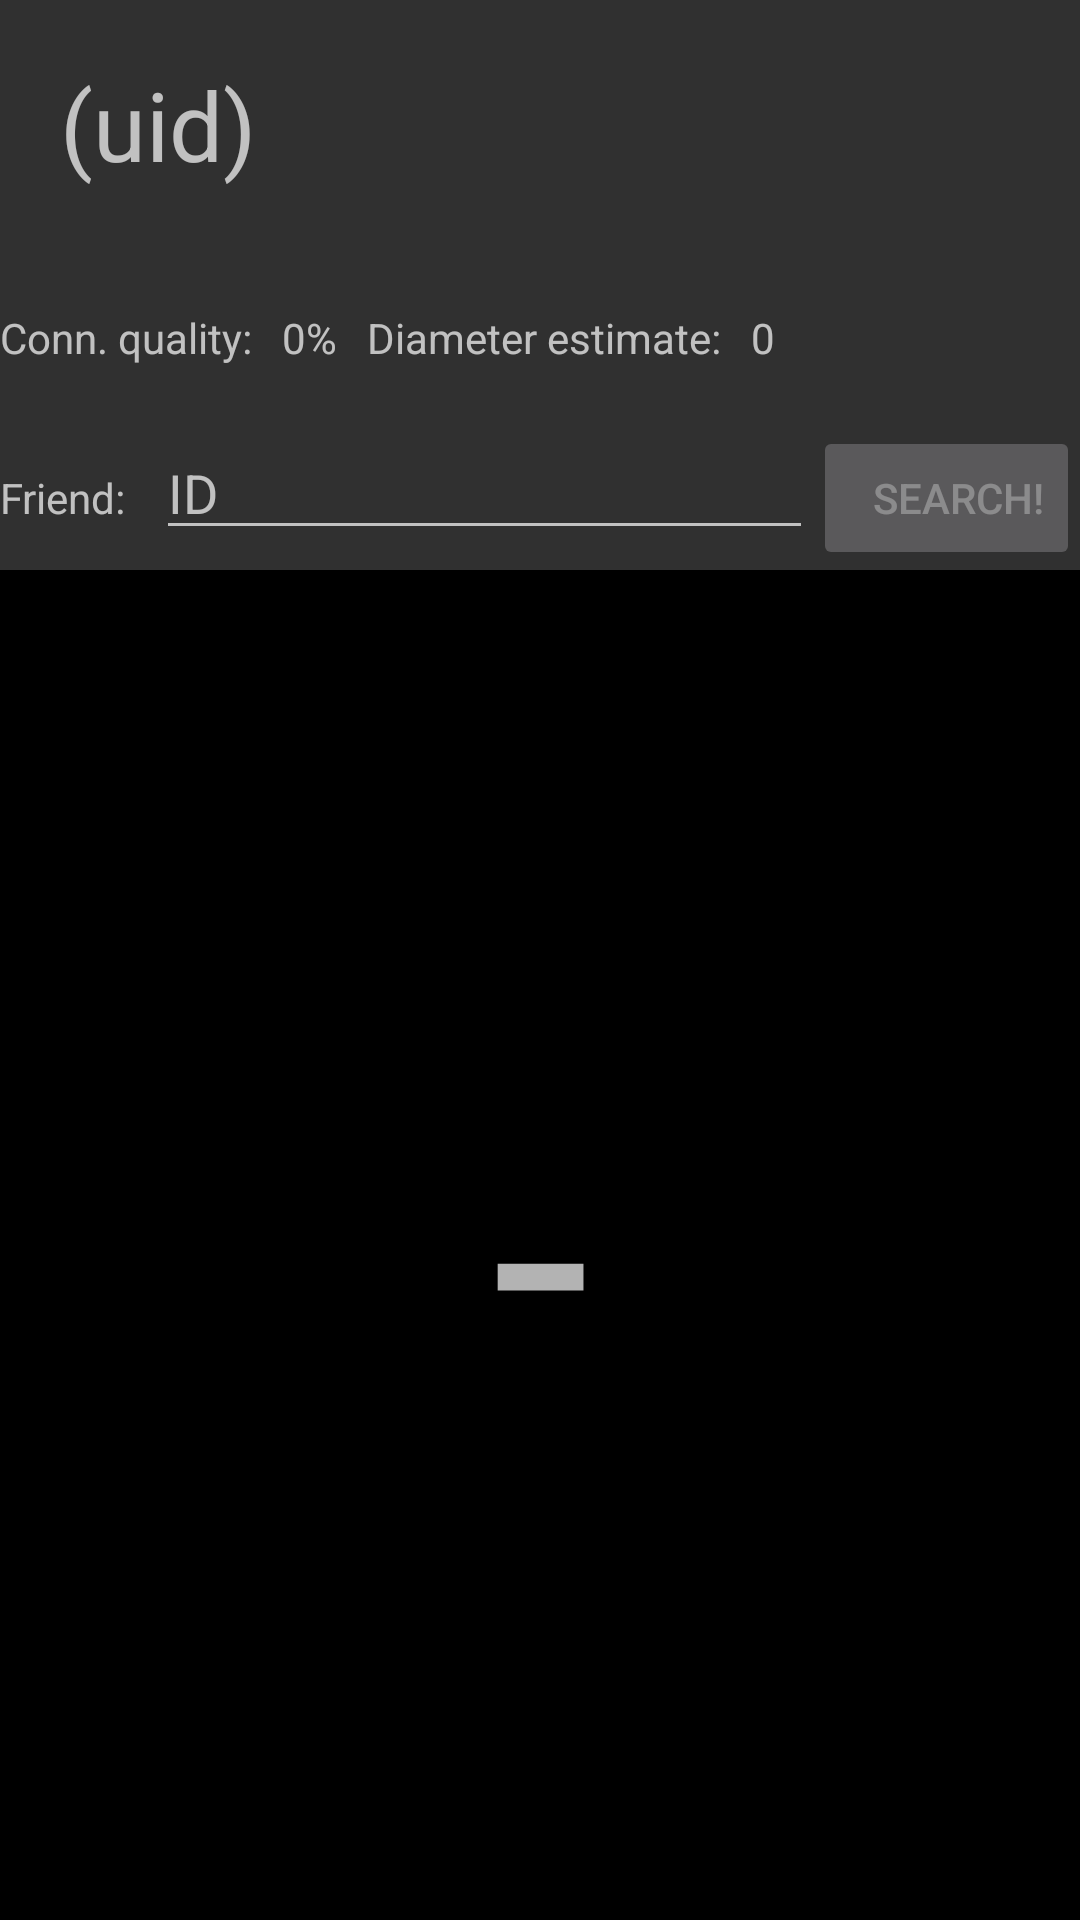

Layout XML and referenced resources for this Android screen:
<!-- AndroidManifest.xml: application theme Theme.AppCompat -->
<!-- res/layout/fragment_friendfinding.xml -->
<?xml version="1.0" encoding="utf-8"?>
<FrameLayout xmlns:android="http://schemas.android.com/apk/res/android"
    xmlns:tools="http://schemas.android.com/tools"
    android:layout_width="match_parent"
    android:layout_height="match_parent"
    tools:context=".friendfinding1.FriendFindingFragment">

    <LinearLayout
        android:layout_width="match_parent"
        android:layout_height="match_parent"
        android:orientation="vertical">

        <LinearLayout
            android:layout_width="match_parent"
            android:layout_height="wrap_content"
            android:orientation="horizontal"
            android:paddingTop="20dp"
            android:paddingBottom="20dp">

            <TextView
                android:id="@+id/text_uid"
                android:layout_width="wrap_content"
                android:layout_height="wrap_content"
                android:paddingLeft="20dp"
                android:paddingRight="20dp"
                android:text="(uid)"
                android:textSize="@dimen/fontsize_status" />

            <TextView
                android:id="@+id/text_state_rg"
                android:layout_width="wrap_content"
                android:layout_height="wrap_content"
                android:paddingLeft="20dp"
                android:paddingRight="20dp"
                android:textColor="@color/textColorBlack"
                android:textSize="@dimen/fontsize_status" />

            <TextView
                android:id="@+id/text_version"
                android:layout_width="wrap_content"
                android:layout_height="wrap_content"
                android:paddingLeft="20dp"
                android:paddingRight="20dp"
                android:textColor="@color/textColorPrimary"
                android:textSize="@dimen/fontsize_status" />
        </LinearLayout>

        <LinearLayout
            android:layout_width="match_parent"
            android:layout_height="wrap_content"
            android:orientation="horizontal"
            android:paddingTop="20dp">

            <TextView
                android:layout_width="wrap_content"
                android:layout_height="wrap_content"
                android:paddingRight="10dp"
                android:text="Conn. quality:"/>

            <TextView
                android:id="@+id/conn_quality"
                android:layout_width="wrap_content"
                android:layout_height="wrap_content"
                android:paddingRight="10dp"
                android:text="0%"/>

            <TextView
                android:layout_width="wrap_content"
                android:layout_height="wrap_content"
                android:paddingRight="10dp"
                android:text="Diameter estimate:"/>

            <TextView
                android:id="@+id/diam_estimate"
                android:layout_width="wrap_content"
                android:layout_height="wrap_content"
                android:paddingRight="10dp"
                android:text="0"/>
        </LinearLayout>

        <LinearLayout
            android:layout_width="match_parent"
            android:layout_height="wrap_content"
            android:orientation="horizontal"
            android:paddingTop="20dp">

            <TextView
                android:layout_width="wrap_content"
                android:layout_height="wrap_content"
                android:paddingRight="10dp"
                android:textSize="@dimen/margin_large"
                android:text="Friend:"/>
            <EditText
                android:layout_weight="1"
                android:layout_width="fill_parent"
                android:layout_height="wrap_content"
                android:id="@+id/friend_id"
                android:inputType="number"
                android:textSize="@dimen/margin_large"
                android:text=""
                android:hint="ID"/>
            <Button
                android:id="@+id/search"
                android:layout_width="wrap_content"
                android:layout_height="wrap_content"
                android:paddingLeft="20dp"
                android:textSize="@dimen/margin_large"
                android:enabled="false"
                android:text="Search!"/>
        </LinearLayout>

        <TextView
            android:id="@+id/dist_score"
            android:layout_width="match_parent"
            android:layout_height="match_parent"
            android:background="#000"
            android:gravity="center"
            android:text="-"
            android:textSize="120sp" />
    </LinearLayout>
</FrameLayout>
<!-- resources referenced by this layout -->
<resources>
  <color name="textColorBlack">#000000</color>
  <color name="textColorPrimary">#FFFFFF</color>
  <dimen name="fontsize_status">32sp</dimen>
</resources>
